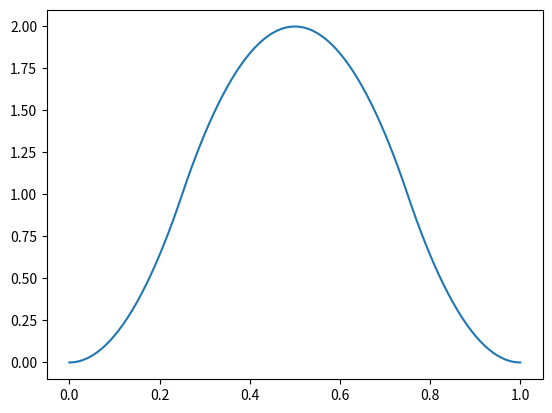

Here is the Python script that generated this plot:
import numpy as np
import matplotlib.pyplot as plt
from matplotlib import cm
import scipy.linalg
import matplotlib.animation as animation

x0 = 0
x1 = 1
N = 100 # amount of grid points on x between 0 and 1
dx = (x1-x0) / N
x_grid = np.linspace(x0, x1, N + 1)
print(dx, x_grid[1] - x_grid[0])
t0 = 0
t1 = 5
M = 1000
t_grid = np.linspace(t0, t1, M+1)
dt = (t1 - t0) / M

g = lambda x : np.exp(-100*(x-0.5)**2)
g = lambda x : int(0 < x <= 1/4)*(1+(4*x+1)*(4*x-1)) + \
int(1/4 < x <= 3/4)*(2-(4*x-2)**2) + \
int(3/4 < x <= 1)*(1+(4*x-3)*(4*x-5))

a = 1
mu = dt/dx


print(a * mu)
def get_circer(a, mu, N):
    xi = a * mu
    col = np.zeros(N)
    col[0] = 1 - xi * xi
    col[1] = xi / 2 * (1 + xi)

    col[-1] = -xi / 2 * (1 - xi)
    return scipy.linalg.circulant(col)

uold = [g(x) for x in x_grid[:-1]]
circ = get_circer(a, mu, N)
u = [uold + [uold[0]]]
uold = np.array(uold)

for i,t in enumerate(t_grid[1:]):
    u_new = np.dot(circ, uold) 
    u.append(np.concatenate((u_new, [u_new[0]])))
    uold = u_new
u = np.array(u)
view = "anim"
# Animate instead!
def animate(i):
    line.set_ydata(u[i][:])
    return line,

# Show solution in 3d plot
if view == "plot":
    fig = plt.figure()
    ax = fig.add_subplot(projection='3d')

    x, t = np.meshgrid(x_grid, t_grid)

    ax.set_zlim(-0.3, 0.3)
    surf = ax.plot_surface(x,t, u, cmap=cm.coolwarm)
    ax.set_xlabel("$x$")
    ax.set_ylabel("$t$")
    ax.set_zlabel("$u(t,x)$")
    ax.set_title("Crank-Nicolson method with $M=N$")

    plt.show()

elif view == "anim":

    fig, ax = plt.subplots()

    line, = ax.plot(x_grid, u[0][:])


    ani = animation.FuncAnimation(fig, animate, interval=int(1000 * (t1 - t0) / M), frames=u.shape[0])

    plt.show()
